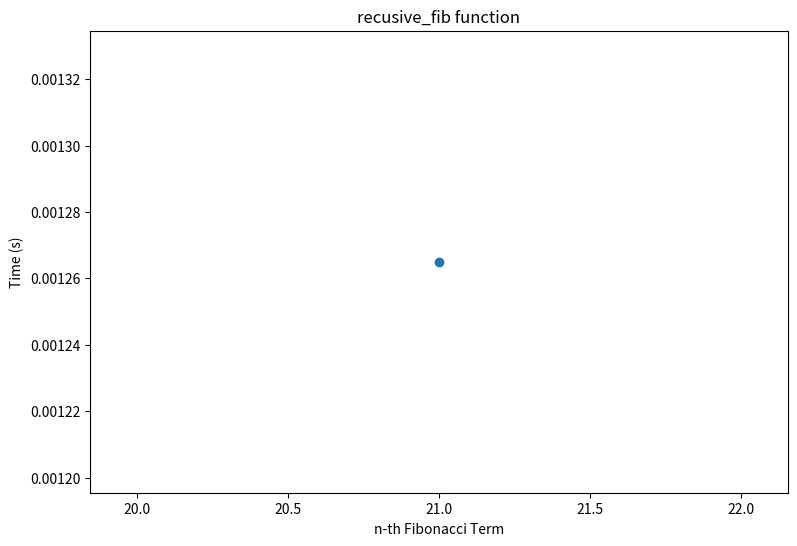
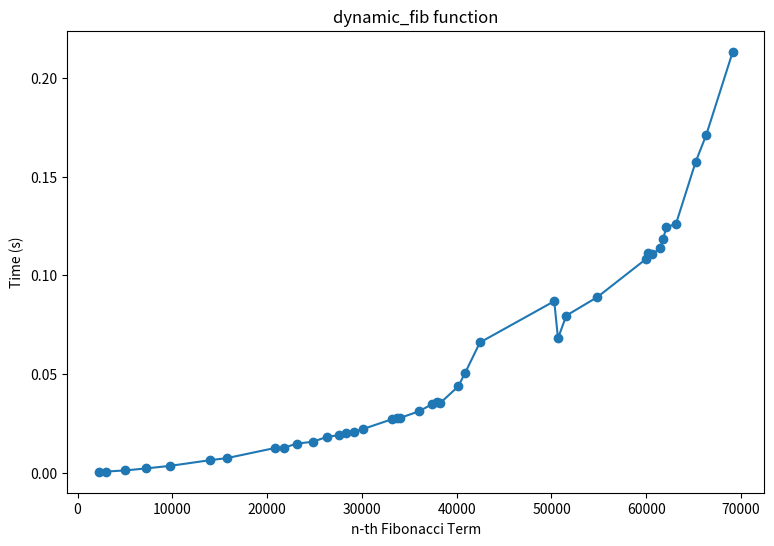
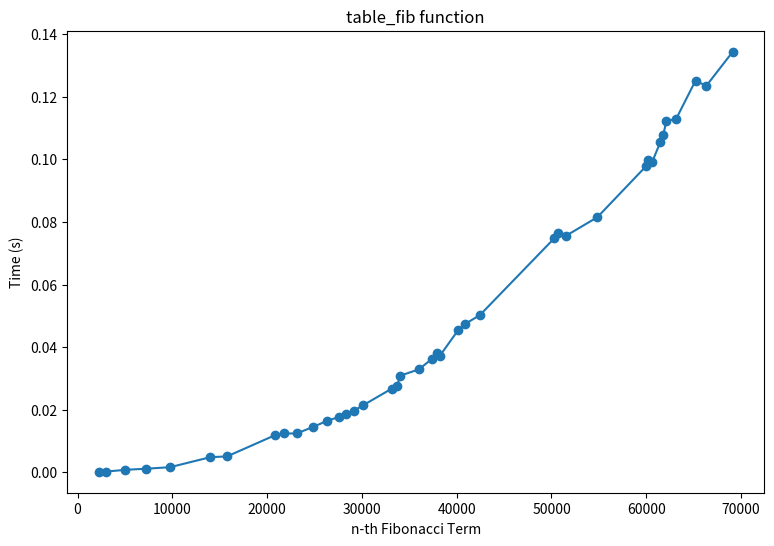
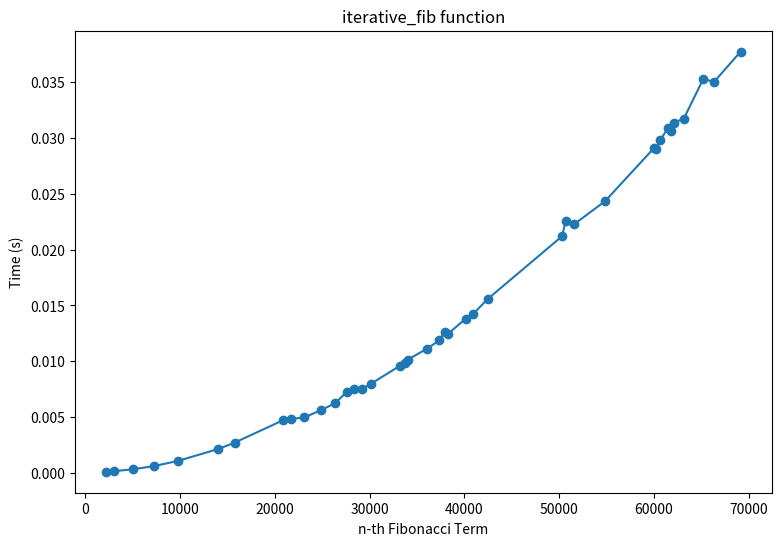
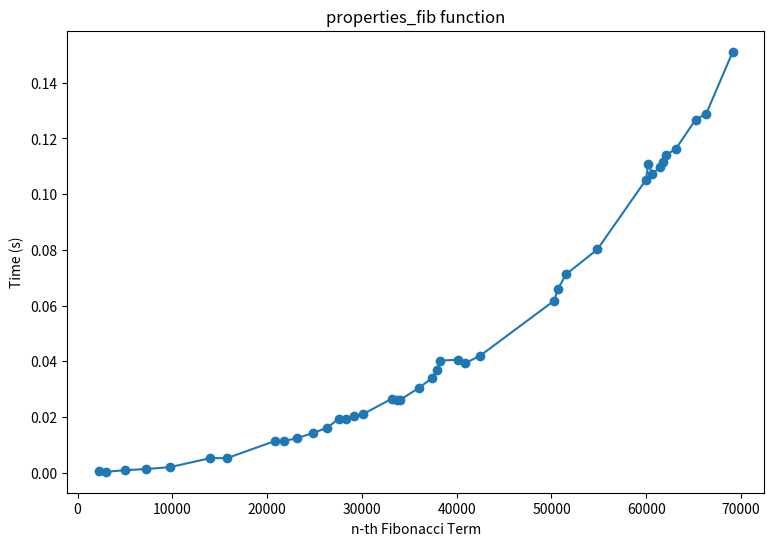
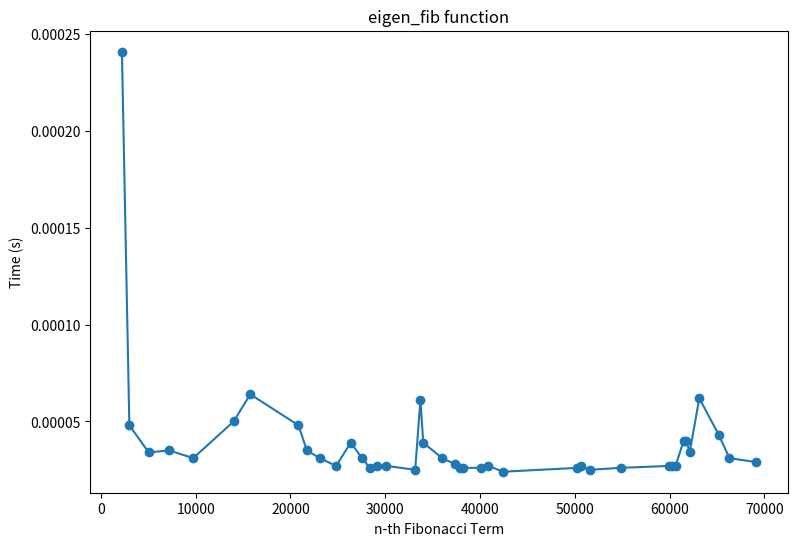
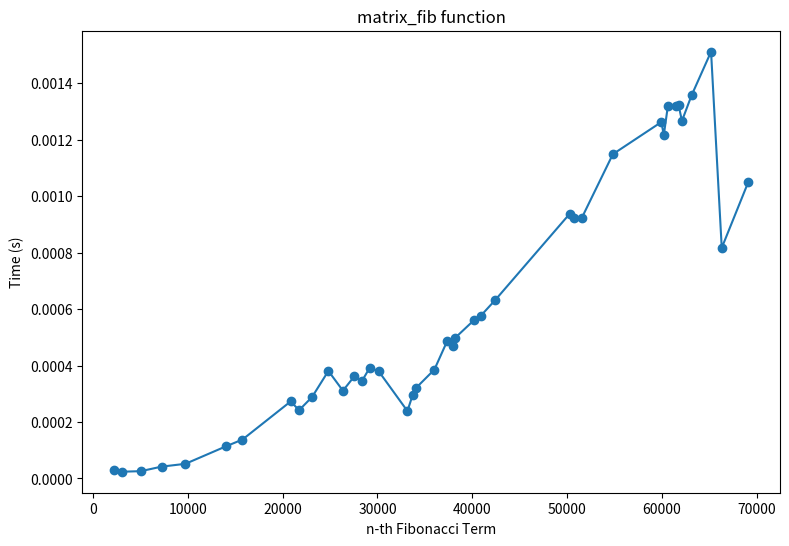
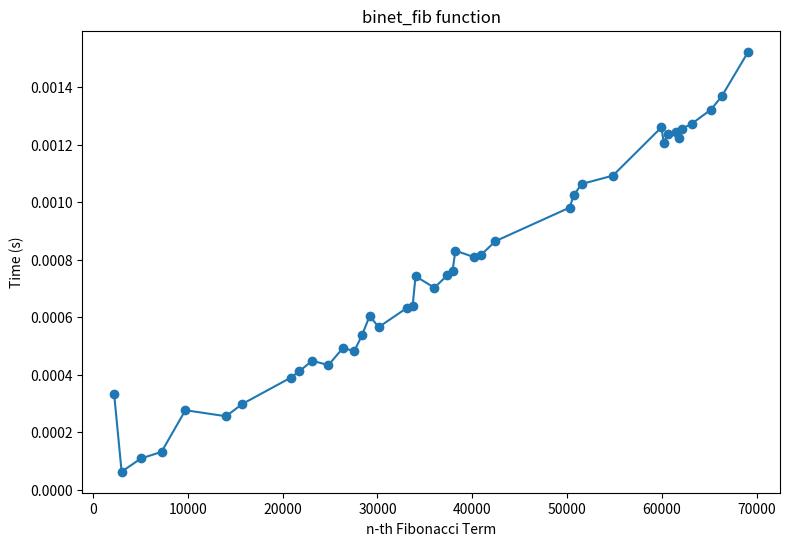

Write the Python code that produced these figures, in order.
import decimal
import math
import sys
import time
import matplotlib.pyplot as plt
import numpy as np

sys.setrecursionlimit(10**6)

'''
Fibonacci functions
'''

# 1. Recursive approach
def recusive_fib(n):
    if n <= 1:
        return n
    else:
        return recusive_fib(n-1) + recusive_fib(n-2)


# 2. Dynamic Programming approach (with memoization)
def dynamic_fib(n, storage=None):
    if storage is None:
        storage = {}
    if n in storage:
        return storage[n]

    storage[0], storage[1] = 0, 1
    for i in range(2, n + 1):
        storage[i] = storage[i - 1] + storage[i - 2]
    return storage[n]


# 3. Tabular approach
def table_fib(n):
    if n < 2:
        return n
    table = [-1] * (n+1)
    table[0] = 0
    table[1] = 1
    for i in range(2, n+1):
        table[i] = table[i-1] + table[i-2]
    return table[n]


# 4. Iterative approach
def iterative_fib(n):
    previous, current = (0, 1)
    for i in range(2, n+1):
        previous, current = (current, previous + current)
    return current


# 5. Fibonacci sequence properties approach
def properties_fib(n):
    if n <= 1:
        return n
    else:
        fib = [0, 1]
        for i in range(2, n+1):
            fib.append(fib[-1] + fib[-2])
        return fib[-1]


# 6. Eigenvalue approach
def eigen_fib(n, mod=10**9 + 7):
    def mod_pow(base, exp, mod):
        result = 1
        base = base % mod
        while exp > 0:
            if exp % 2 == 1:
                result = (result * base) % mod
            exp = exp // 2
            base = (base * base) % mod
        return result

    F1 = np.array([[1, 1], [1, 0]])
    eigenvalues, eigenvectors = np.linalg.eig(F1)
    
    # Use modular exponentiation to prevent overflow
    Fn = eigenvectors @ np.diag([mod_pow(eig, n, mod) for eig in eigenvalues]) @ eigenvectors.T
    
    return int(np.rint(Fn[0, 1])) % mod


# 7. Matrix approach
def multiply(a, b, x, y):
    return x*(a+b) + a*y, a*x + b*y

def square(a, b):
    a2 = a * a
    b2 = b * b
    ab = a * b
    return a2 + (ab << 1), a2 + b2

def power(a, b, m):
    if m == 0:
        return (0, 1)
    elif m == 1:
        return (a, b)
    else:
        x, y = a, b
        n = 2
        while n <= m:
            # repeated square until n = 2^q > m
            x, y = square(x, y)
            n = n*2
        # add on the remainder
        a, b = power(a, b, m-n//2)
        return multiply(x, y, a, b)

def matrix_fib(n):
    a, b = power(1, 0, n)
    return a

    
# 8. Binet's Formula approach
def binet_fib(n):
    decimal.getcontext().prec = 2 * n + 1  # Set precision to handle large numbers

    sqrt_5 = decimal.Decimal(math.sqrt(5))
    phi = (1 + sqrt_5) / 2
    fib_n = ( phi * n - (-1 / phi) * n) / sqrt_5
    return round(fib_n)


'''
Recordings
'''
# Function to measure elapsed time for a function call
def measure_time(func, n):
    start_time = time.time()
    result = func(n)
    end_time = time.time()
    elapsed_time = end_time - start_time
    return round(elapsed_time, 6)  # Round the elapsed time to 6 decimal places


# Define the series of Fibonacci terms to be looked up
series_1_raw = np.random.randint(1, 45, size=1)
series_1 = np.sort(series_1_raw)

series_2_raw = np.random.randint(1, 70001, size=40)
series_2 = np.sort(series_2_raw)


func_names = [recusive_fib, dynamic_fib, table_fib, iterative_fib, properties_fib, eigen_fib, matrix_fib, binet_fib]
for func in func_names:
    x_values = []
    y_values = []
    if func != recusive_fib:
        for n in series_2:
            elapsed_time = measure_time(func, int(n))
            x_values.append(n)
            y_values.append(elapsed_time)
    else:
        for n in series_1:
            elapsed_time = measure_time(func, int(n))
            x_values.append(n)
            y_values.append(elapsed_time)

    # Create the table
    fig, ax = plt.subplots(figsize=(6, 9))
    table_data = np.row_stack((x_values, y_values))  # Combine x and y into a 2D array with rows
    table = ax.table(cellText=table_data.T, colLabels=['n-th Fibonacci termen', 'Time (s)'], loc='center', cellLoc='left')

    # Set the table formatting
    table.auto_set_font_size(False)
    table.set_fontsize(10)
    table.scale(1, 1)
    ax.axis('off')
    ax.set_title(f'Time result of {func.__name__} function')

    # Display the table
    plt.show()

    # Plot the graph
    plt.figure(figsize=(9, 6))
    plt.plot(x_values, y_values, 'o-')
    plt.xlabel('n-th Fibonacci Term')
    plt.ylabel('Time (s)')
    plt.title(f'{func.__name__} function')
    plt.show()